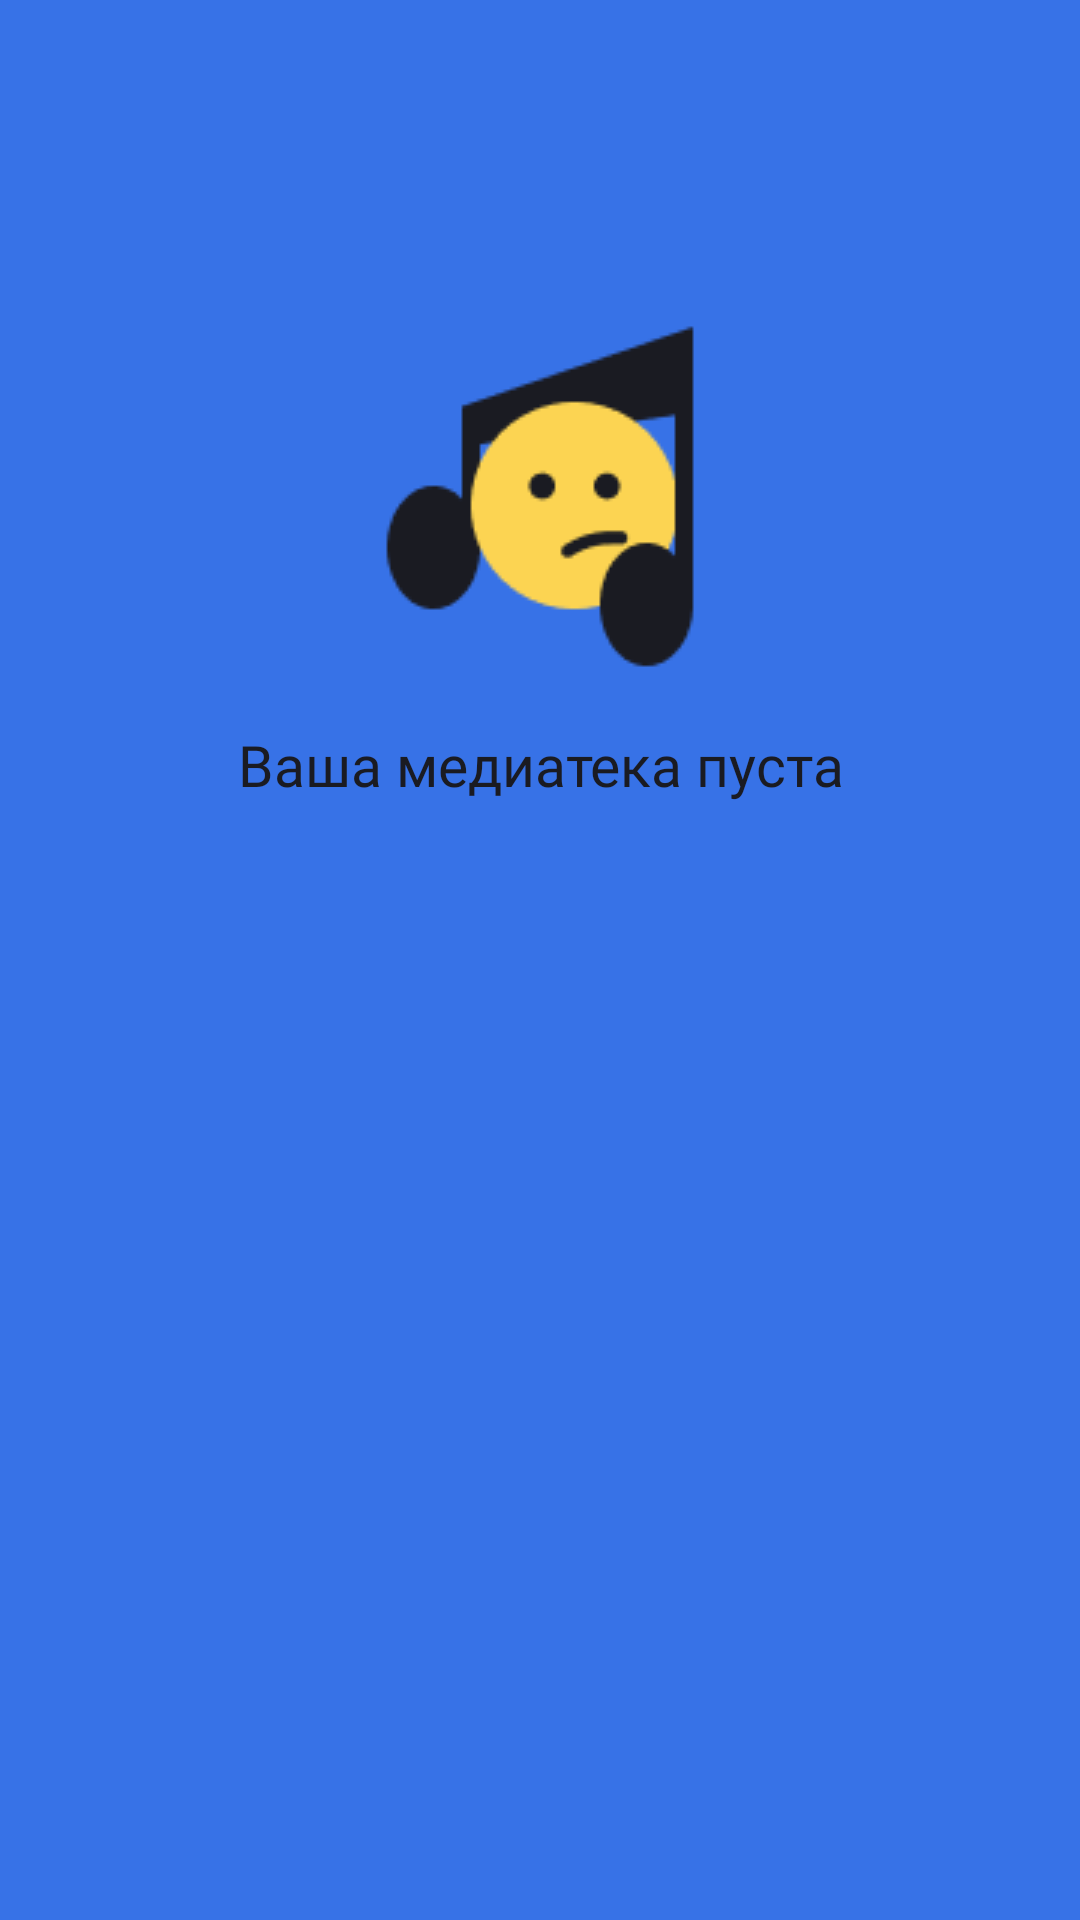

Android layout source for this screen:
<!-- AndroidManifest.xml: application theme Base.Theme.PlaylistMaker -->
<!-- res/layout/fragment_favourites.xml -->
<?xml version="1.0" encoding="utf-8"?>
<FrameLayout  xmlns:android="http://schemas.android.com/apk/res/android"
    android:layout_width="match_parent"
    android:layout_height="match_parent"
    xmlns:app="http://schemas.android.com/apk/res-auto"
    xmlns:tools="http://schemas.android.com/tools"
    tools:context=".library.ui.FavouritesFragment"
    android:orientation="vertical">

    <androidx.recyclerview.widget.RecyclerView
        android:id="@+id/recyclerView"
        android:layout_width="match_parent"
        android:layout_height="match_parent"
        android:layout_marginTop="@dimen/favourites_tracks_list_margin_top"
        app:layoutManager="androidx.recyclerview.widget.LinearLayoutManager"/>

    <LinearLayout
        android:id="@+id/favouritesPlaceholder"
        android:layout_width="wrap_content"
        android:layout_height="wrap_content"
        android:layout_gravity="center_horizontal"
        android:layout_marginTop="@dimen/favourites_placeholder_image_margin_top"
        android:orientation="vertical">
        <ImageView
            android:id="@+id/placeholderImage"
            style="@style/ErrorImage"
            app:layout_constraintTop_toTopOf="parent"
            app:layout_constraintEnd_toEndOf="parent"
            app:layout_constraintStart_toStartOf="parent"
            />

        <TextView
            android:id="@+id/placeHolderText"
            android:text="@string/favourites_text_placeholder"
            app:layout_constraintTop_toBottomOf="@+id/placeholderImage"
            app:layout_constraintEnd_toEndOf="parent"
            app:layout_constraintStart_toStartOf="parent"
            android:layout_marginTop="@dimen/favourites_placeholder_message_margin_top"
            style="@style/ErrorText"
            />
    </LinearLayout>

</FrameLayout >
<!-- resources referenced by this layout -->
<resources>
  <dimen name="favourites_placeholder_image_margin_top">106dp</dimen>
  <dimen name="favourites_placeholder_message_margin_top">16dp</dimen>
  <dimen name="favourites_tracks_list_margin_top">16dp</dimen>
  <string name="favourites_text_placeholder">Ваша медиатека пуста</string>
  <style name="ErrorImage">
          <item name="android:layout_width">120dp</item>
          <item name="android:layout_height">120dp</item>
          <item name="android:layout_gravity">center</item>
          <item name="android:src">@drawable/empty_result</item>
      </style>
  <style name="ErrorText">
          <item name="android:layout_width">wrap_content</item>
          <item name="android:layout_height">wrap_content</item>
          <item name="android:layout_marginTop">16dp</item>
          <item name="android:layout_gravity">center</item>
          <item name="android:gravity">center</item>
          <item name="android:textSize">19sp</item>
          <item name="android:textColor">@color/main_background_dark</item>
          <item name="android:fontFamily">@font/ys_display_medium</item>
      </style>
  <style name="Base.Theme.PlaylistMaker" parent="Theme.Material3.DayNight.NoActionBar">
          <item name="android:background">@color/main_background</item>
          <item name="colorPrimaryDark">@color/main_background</item>
      </style>
  <!-- drawable empty_result: png bitmap (drawable, 2846 bytes) -->
  <color name="main_background_dark">#1A1B22</color>
  <color name="main_background">#3772E7</color>
</resources>
